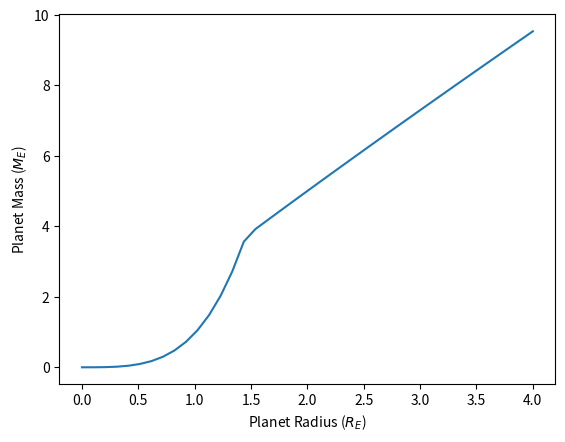

Generate this figure with matplotlib:
import matplotlib.pyplot as plt
import numpy as np



# Data for plotting
R = np.linspace(0.0, 4.0, 40)
mass = []

def frange(start,stop, step=0.1):
    while start < stop:
        yield start
        start +=step

for i in frange(0,4,0.1):
	if i < 1.5:
		M = 0.440*(i**3) + 0.614*(i**4);
		#print(M, i)
		mass.append(M)
	else: 
		M = 2.69*(i**0.93)
		#print(M, i)
		mass.append(M)


fig, ax = plt.subplots()
ax.plot(R, mass)

ax.set(xlabel='Planet Radius ($R_E$)', ylabel='Planet Mass ($M_E$)')

fig.savefig("massRadius.png")
plt.show()
